4-way image classification set "dataset" from GitHub (sjsarvesh8778466116-cmyk/AUXONOVA); label vocabulary: glioma, meningioma, no tumor, pituitary tumor.

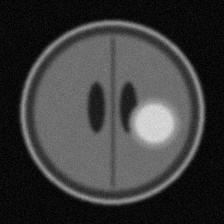
Label: glioma

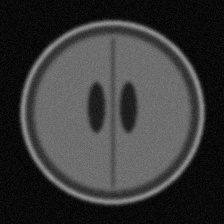
Label: no tumor

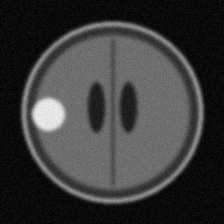
Label: meningioma

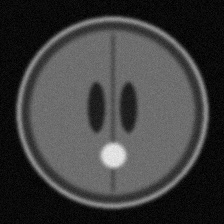
Label: pituitary tumor

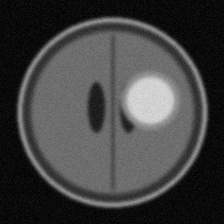
Label: glioma

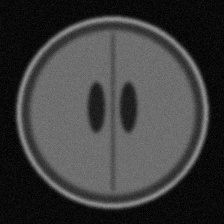
Label: no tumor
